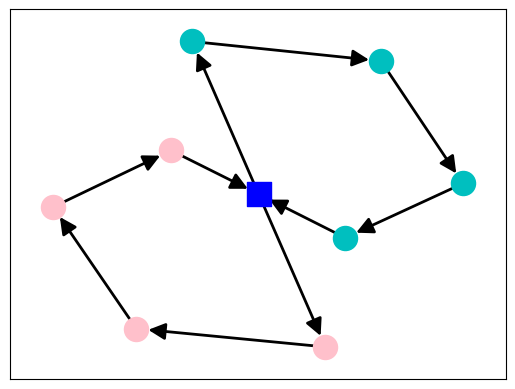

Recreate this plot in Python. (Note: this script raises an exception after producing the figure.)
# -*- coding: utf-8 -*-
"""
Created on Sun Feb 24 23:33:05 2019

@author: yanet
"""

import networkx as nx 
import matplotlib.pyplot as plt

G=nx.DiGraph() 
A=[(0,1),(1,2),(2,3),(3,4),(4,0),(0,5),(5,6),(6,7),(7,8),(8,0)]
G.add_edges_from(A)
labels={0:'D'}
pos=nx.spring_layout(G, iterations=100)
nx.draw_networkx_nodes(G,pos,nodelist=[0],node_shape='s',node_color='b', node_size=300)
nx.draw_networkx_nodes(G,pos,nodelist=[1,2,3,4],node_color='pink')
nx.draw_networkx_nodes(G,pos,nodelist=[5,6,7,8],node_color='c')
nx.draw_networkx_edges(G,pos,width=2,edgelist=A,alpha=1,arrowsize=25)
nx.draw_networkx_labels(G,pos,labels,front_size=12,font_color='w')

plt.axis('off')
plt.savefig("GDC.eps")
